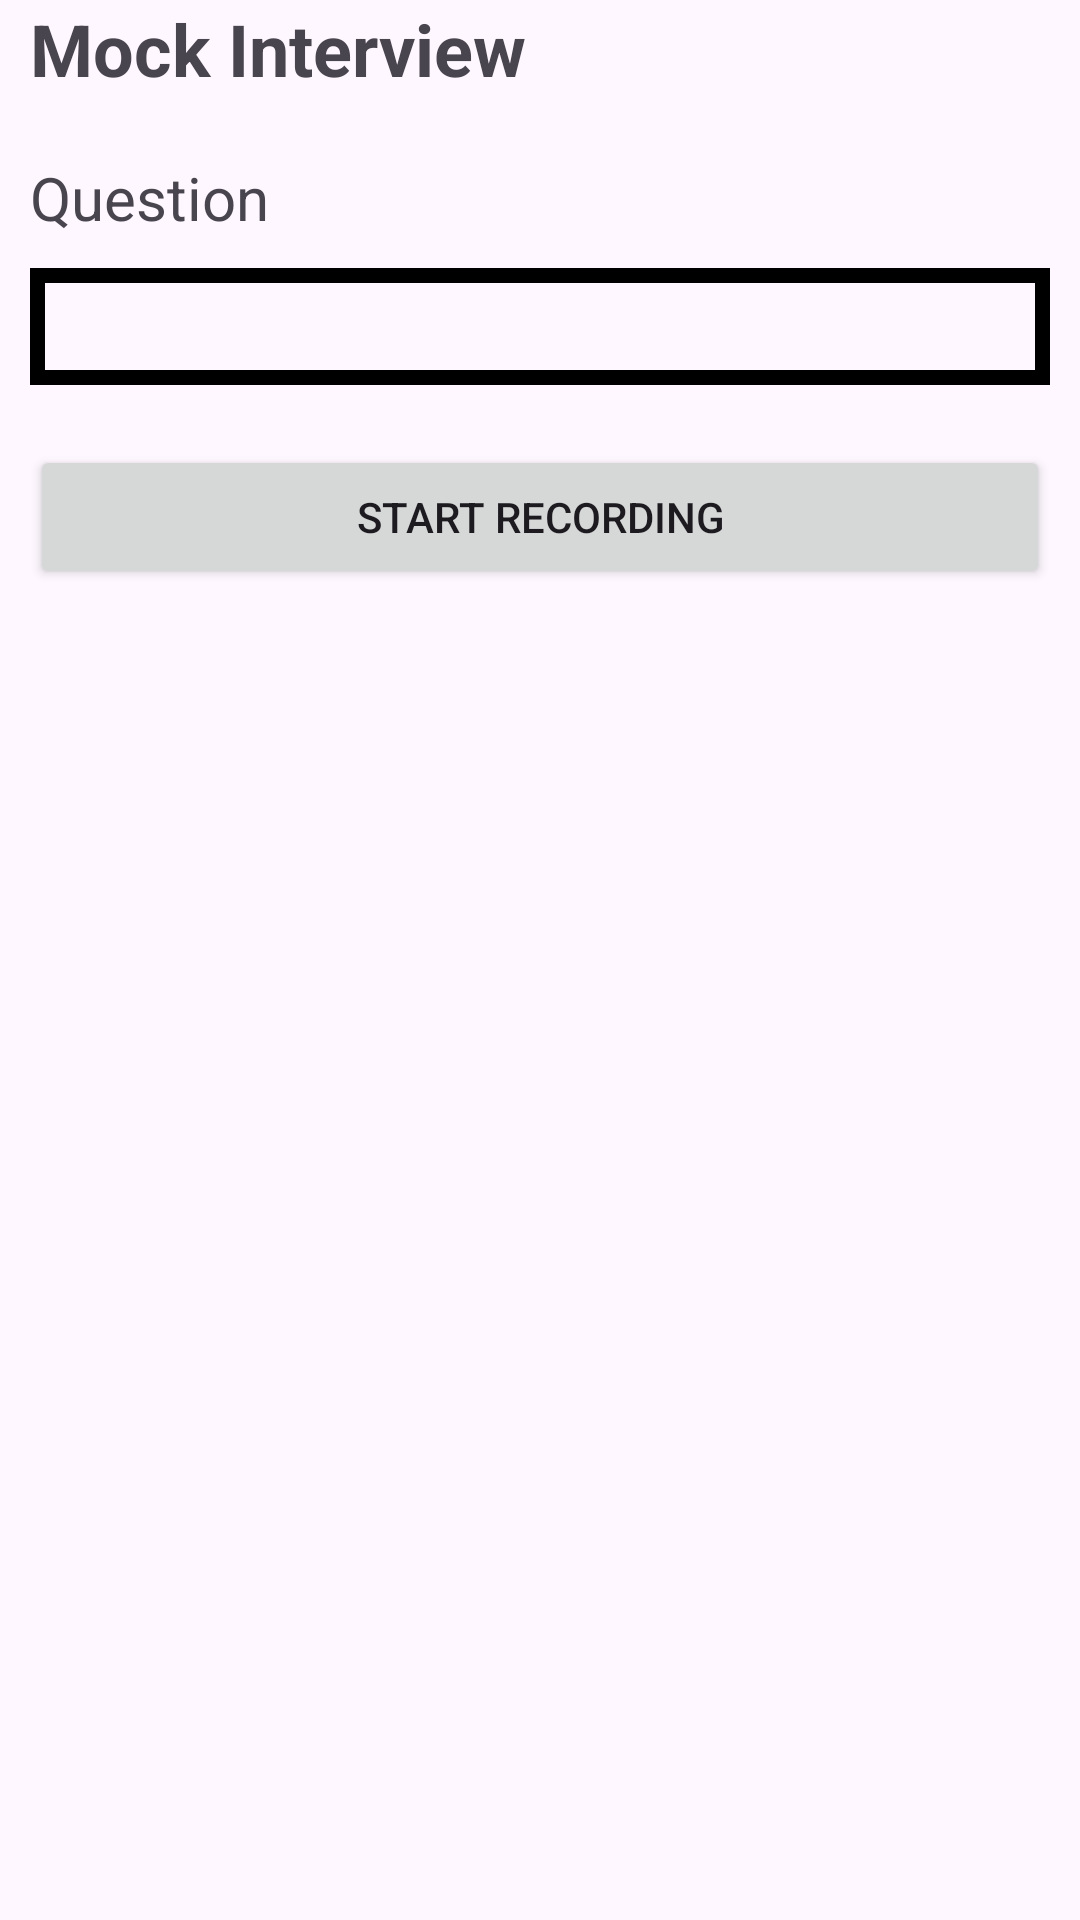

Write the Android layout XML for this screen, with the resource values it uses.
<!-- AndroidManifest.xml: application theme Theme.SelfTrainer -->
<!-- res/layout/activity_interview.xml -->
<?xml version="1.0" encoding="utf-8"?>
<RelativeLayout xmlns:android="http://schemas.android.com/apk/res/android"
    xmlns:app="http://schemas.android.com/apk/res-auto"
    xmlns:tools="http://schemas.android.com/tools"
    android:id="@+id/main"
    android:layout_width="match_parent"
    android:layout_height="match_parent"
    tools:context=".Interview">


    <TextView
        android:id="@+id/textView4"
        android:layout_width="match_parent"
        android:layout_height="wrap_content"
        android:text="Mock Interview"
        android:textSize="24sp"
        android:textStyle="bold"
        android:layout_marginStart="10dp"/>

    <TextView
        android:layout_below="@+id/textView4"
        android:id="@+id/textView5"
        android:layout_width="wrap_content"
        android:layout_height="wrap_content"
        android:layout_marginTop="20dp"
        android:layout_marginStart="10dp"
        android:textSize="20sp"
        android:text="Question" />

    <TextView
        android:layout_below="@+id/textView5"
        android:id="@+id/Question"
        android:layout_width="match_parent"
        android:background="@drawable/background"
        android:padding="10dp"
        android:layout_margin="10dp"
        android:layout_height="wrap_content"
         />

    <androidx.appcompat.widget.AppCompatButton
        android:layout_below="@+id/Question"
        android:id="@+id/start_recording"
        android:layout_width="match_parent"
        android:layout_margin="10dp"
        android:layout_height="wrap_content"
        android:text="Start recording" />
</RelativeLayout>
<!-- resources referenced by this layout -->
<resources>
  <!-- drawable background (drawable) -->
  <?xml version="1.0" encoding="utf-8"?>
  <shape android:shape="rectangle" xmlns:android="http://schemas.android.com/apk/res/android">
       <stroke android:width="5dp"/>
  
  </shape>
  <style name="Theme.SelfTrainer" parent="Base.Theme.SelfTrainer" />
  <style name="Base.Theme.SelfTrainer" parent="Theme.Material3.DayNight.NoActionBar">
          
          
      </style>
</resources>
